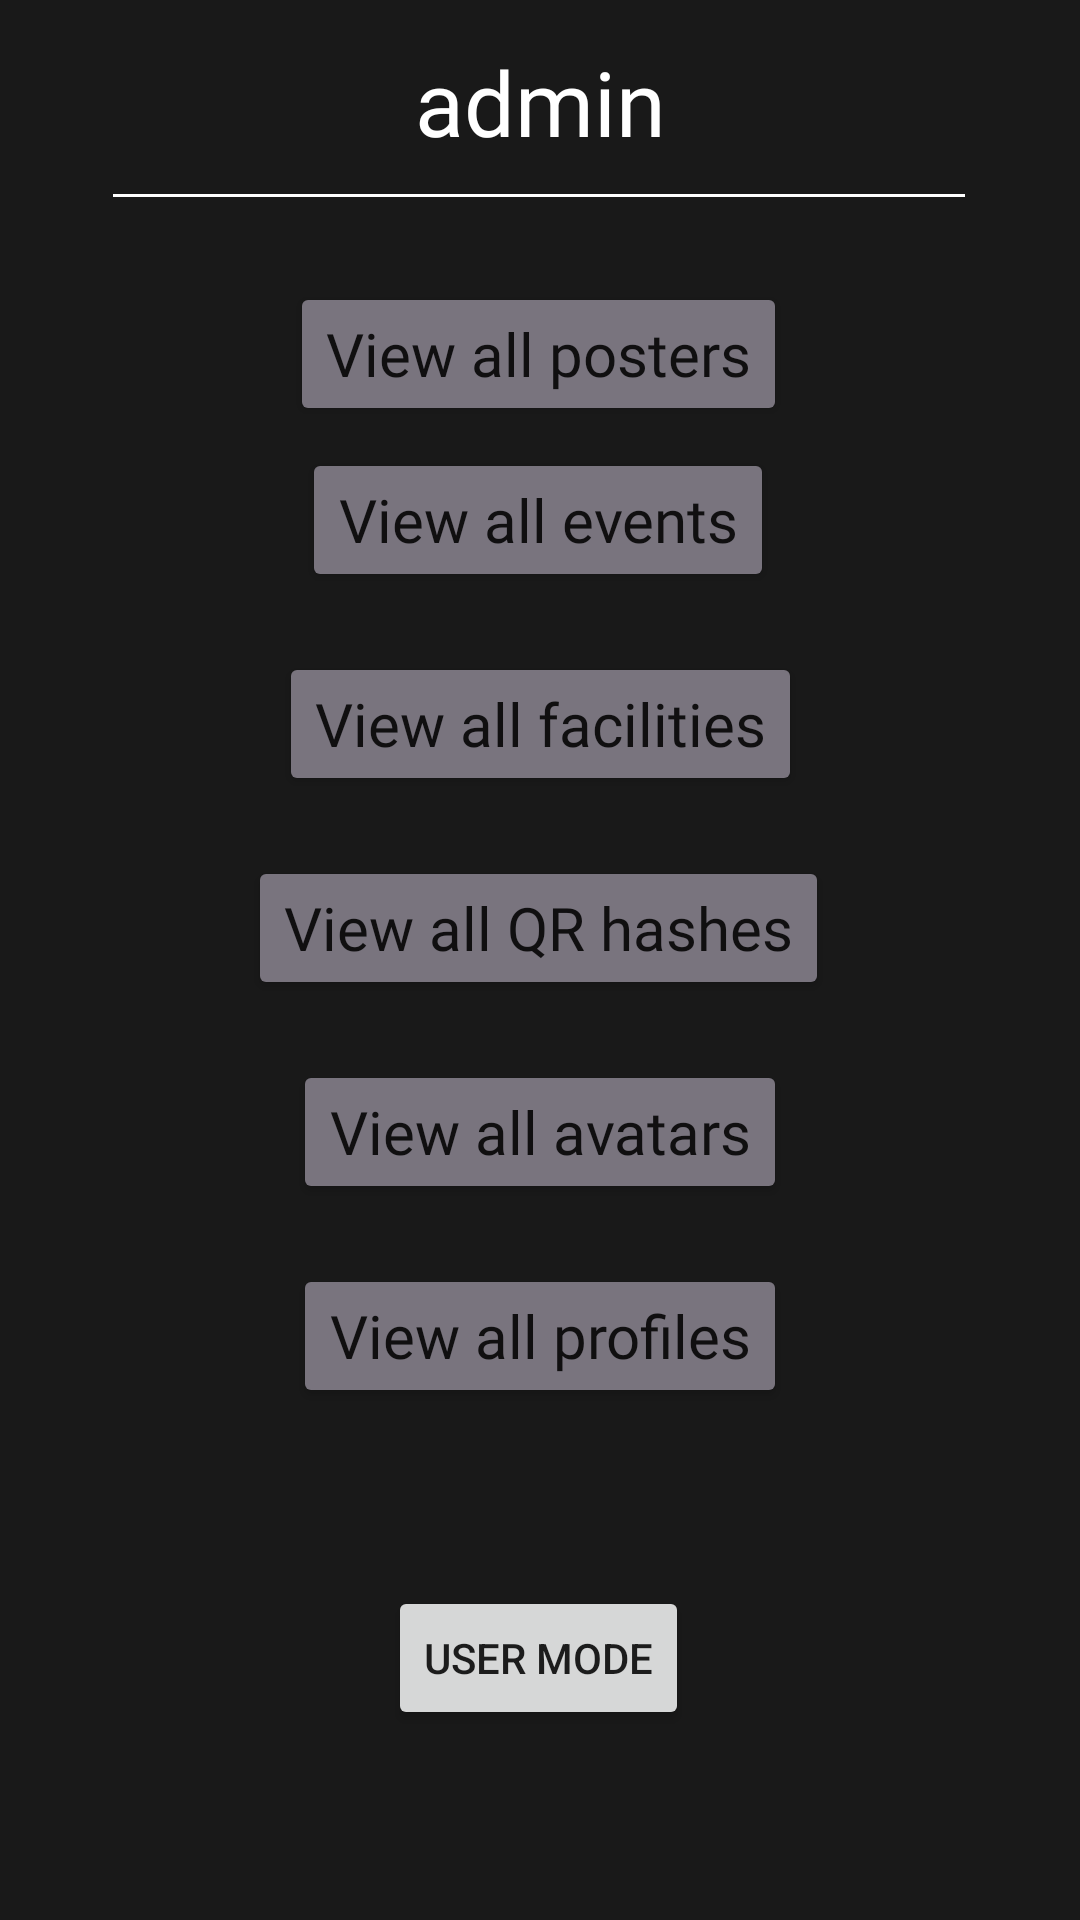

Write the Android layout XML for this screen, with the resource values it uses.
<!-- AndroidManifest.xml: application theme Theme.PlanNet -->
<!-- res/layout/fragment_home_admin.xml -->
<?xml version="1.0" encoding="utf-8"?>
<androidx.constraintlayout.widget.ConstraintLayout xmlns:android="http://schemas.android.com/apk/res/android"
    xmlns:app="http://schemas.android.com/apk/res-auto"
    xmlns:tools="http://schemas.android.com/tools"
    android:layout_width="match_parent"
    android:layout_height="match_parent"
    android:background="@color/adminbg"
    tools:context=".ui.adminhome.AdminHomeFragment">

    <TextView
        android:id="@+id/title"
        android:layout_width="wrap_content"
        android:layout_height="wrap_content"
        android:fontFamily="@font/poppins"
        android:text="admin"
        android:textColor="@color/white"
        android:textSize="30sp"
        app:layout_constraintBottom_toBottomOf="parent"
        app:layout_constraintEnd_toEndOf="parent"
        app:layout_constraintStart_toStartOf="parent"
        app:layout_constraintTop_toTopOf="parent"
        app:layout_constraintVertical_bias="0.023" />

    <ImageView
        android:id="@+id/imageView7"
        android:layout_width="wrap_content"
        android:layout_height="wrap_content"
        app:layout_constraintBottom_toBottomOf="parent"
        app:layout_constraintEnd_toEndOf="parent"
        app:layout_constraintHorizontal_bias="0.496"
        app:layout_constraintStart_toStartOf="parent"
        app:layout_constraintTop_toBottomOf="@id/title"
        app:layout_constraintVertical_bias="0.018"
        app:srcCompat="@drawable/line_separator" />

    <Button
        android:id="@+id/viewAllEvents"
        android:layout_width="wrap_content"
        android:layout_height="wrap_content"
        android:backgroundTint="@color/admin_buttons"
        android:fontFamily="@font/poppins"
        android:text="View all events"
        android:textAllCaps="false"
        android:textSize="20sp"
        app:layout_constraintBottom_toTopOf="@id/viewAllFacilities"
        app:layout_constraintEnd_toEndOf="parent"
        app:layout_constraintHorizontal_bias="0.497"
        app:layout_constraintStart_toStartOf="parent"

        app:layout_constraintTop_toBottomOf="@+id/viewAllPosters"
        app:layout_constraintVertical_bias="0.11"
        app:layout_constraintVertical_chainStyle="packed" />

    <Button
        android:id="@+id/viewAllFacilities"
        android:layout_width="wrap_content"
        android:layout_height="wrap_content"
        android:layout_marginTop="20dp"
        android:backgroundTint="@color/admin_buttons"
        android:fontFamily="@font/poppins"
        android:text="View all facilities"
        android:textAllCaps="false"
        android:textSize="20sp"
        app:layout_constraintBottom_toTopOf="@id/viewHashedQR"
        app:layout_constraintEnd_toEndOf="parent"
        app:layout_constraintStart_toStartOf="parent"
        app:layout_constraintTop_toBottomOf="@id/viewAllEvents" />

    <Button
        android:id="@+id/viewHashedQR"
        android:layout_width="wrap_content"
        android:layout_height="wrap_content"
        android:layout_marginTop="20dp"
        android:backgroundTint="@color/admin_buttons"
        android:fontFamily="@font/poppins"
        android:text="View all QR hashes"
        android:textAllCaps="false"
        android:textSize="20sp"
        app:layout_constraintBottom_toTopOf="@id/viewAllProfilePics"
        app:layout_constraintEnd_toEndOf="parent"
        app:layout_constraintHorizontal_bias="0.496"
        app:layout_constraintStart_toStartOf="parent"
        app:layout_constraintTop_toBottomOf="@id/viewAllFacilities" />

    <Button
        android:id="@+id/viewAllProfilePics"
        android:layout_width="wrap_content"
        android:layout_height="wrap_content"
        android:layout_marginTop="20dp"
        android:backgroundTint="@color/admin_buttons"
        android:fontFamily="@font/poppins"
        android:text="View all avatars"
        android:textAllCaps="false"
        android:textSize="20sp"
        app:layout_constraintBottom_toTopOf="@id/viewAllProfiles"
        app:layout_constraintEnd_toEndOf="parent"
        app:layout_constraintStart_toStartOf="parent"
        app:layout_constraintTop_toBottomOf="@id/viewHashedQR" />

    <Button
        android:id="@+id/viewAllProfiles"
        android:layout_width="wrap_content"
        android:layout_height="wrap_content"
        android:layout_marginTop="20dp"
        android:backgroundTint="@color/admin_buttons"
        android:fontFamily="@font/poppins"
        android:text="View all profiles"
        android:textAllCaps="false"
        android:textSize="20sp"
        app:layout_constraintBottom_toTopOf="@+id/button_entrant_mode"
        app:layout_constraintEnd_toEndOf="parent"
        app:layout_constraintStart_toStartOf="parent"
        app:layout_constraintTop_toBottomOf="@id/viewAllProfilePics" />

    <Button
        android:id="@+id/viewAllPosters"
        android:layout_width="wrap_content"
        android:layout_height="wrap_content"
        android:backgroundTint="@color/admin_buttons"
        android:fontFamily="@font/poppins"
        android:text="View all posters"
        android:textAllCaps="false"
        android:textSize="20sp"
        app:layout_constraintBottom_toBottomOf="parent"
        app:layout_constraintEnd_toEndOf="parent"
        app:layout_constraintHorizontal_bias="0.497"
        app:layout_constraintStart_toStartOf="parent"
        app:layout_constraintTop_toTopOf="parent"
        app:layout_constraintVertical_bias="0.159" />

    <Button
        android:id="@+id/button_entrant_mode"
        android:layout_width="wrap_content"
        android:layout_height="wrap_content"
        android:text="User Mode"
        app:layout_constraintBottom_toBottomOf="parent"
        app:layout_constraintEnd_toEndOf="parent"
        app:layout_constraintHorizontal_bias="0.498"
        app:layout_constraintStart_toStartOf="parent"
        app:layout_constraintTop_toTopOf="parent"
        app:layout_constraintVertical_bias="0.893" />

</androidx.constraintlayout.widget.ConstraintLayout>
<!-- resources referenced by this layout -->
<resources>
  <color name="admin_buttons">#79747e</color>
  <color name="adminbg">#191919</color>
  <color name="white">#FFFFFF</color>
  <!-- drawable line_separator: png bitmap (drawable, 133 bytes) -->
  <style name="Theme.PlanNet" parent="Theme.MaterialComponents.DayNight.NoActionBar">
          
          <item name="colorPrimary">@color/buttonPurple</item>
          <item name="colorPrimaryVariant">@color/purple_700</item>
          <item name="colorOnPrimary">@color/white</item>
          
          <item name="colorSecondary">@color/teal_200</item>
          <item name="colorSecondaryVariant">@color/teal_700</item>
          <item name="colorOnSecondary">@color/black</item>
          
          <item name="android:statusBarColor">@color/NavigationBar</item>
          
      </style>
  <color name="buttonPurple">#493971</color>
  <color name="purple_700">#FF3700B3</color>
  <color name="teal_200">#FF03DAC5</color>
  <color name="teal_700">#FF018786</color>
  <color name="black">#FF000000</color>
  <color name="NavigationBar">#645a7f</color>
</resources>
